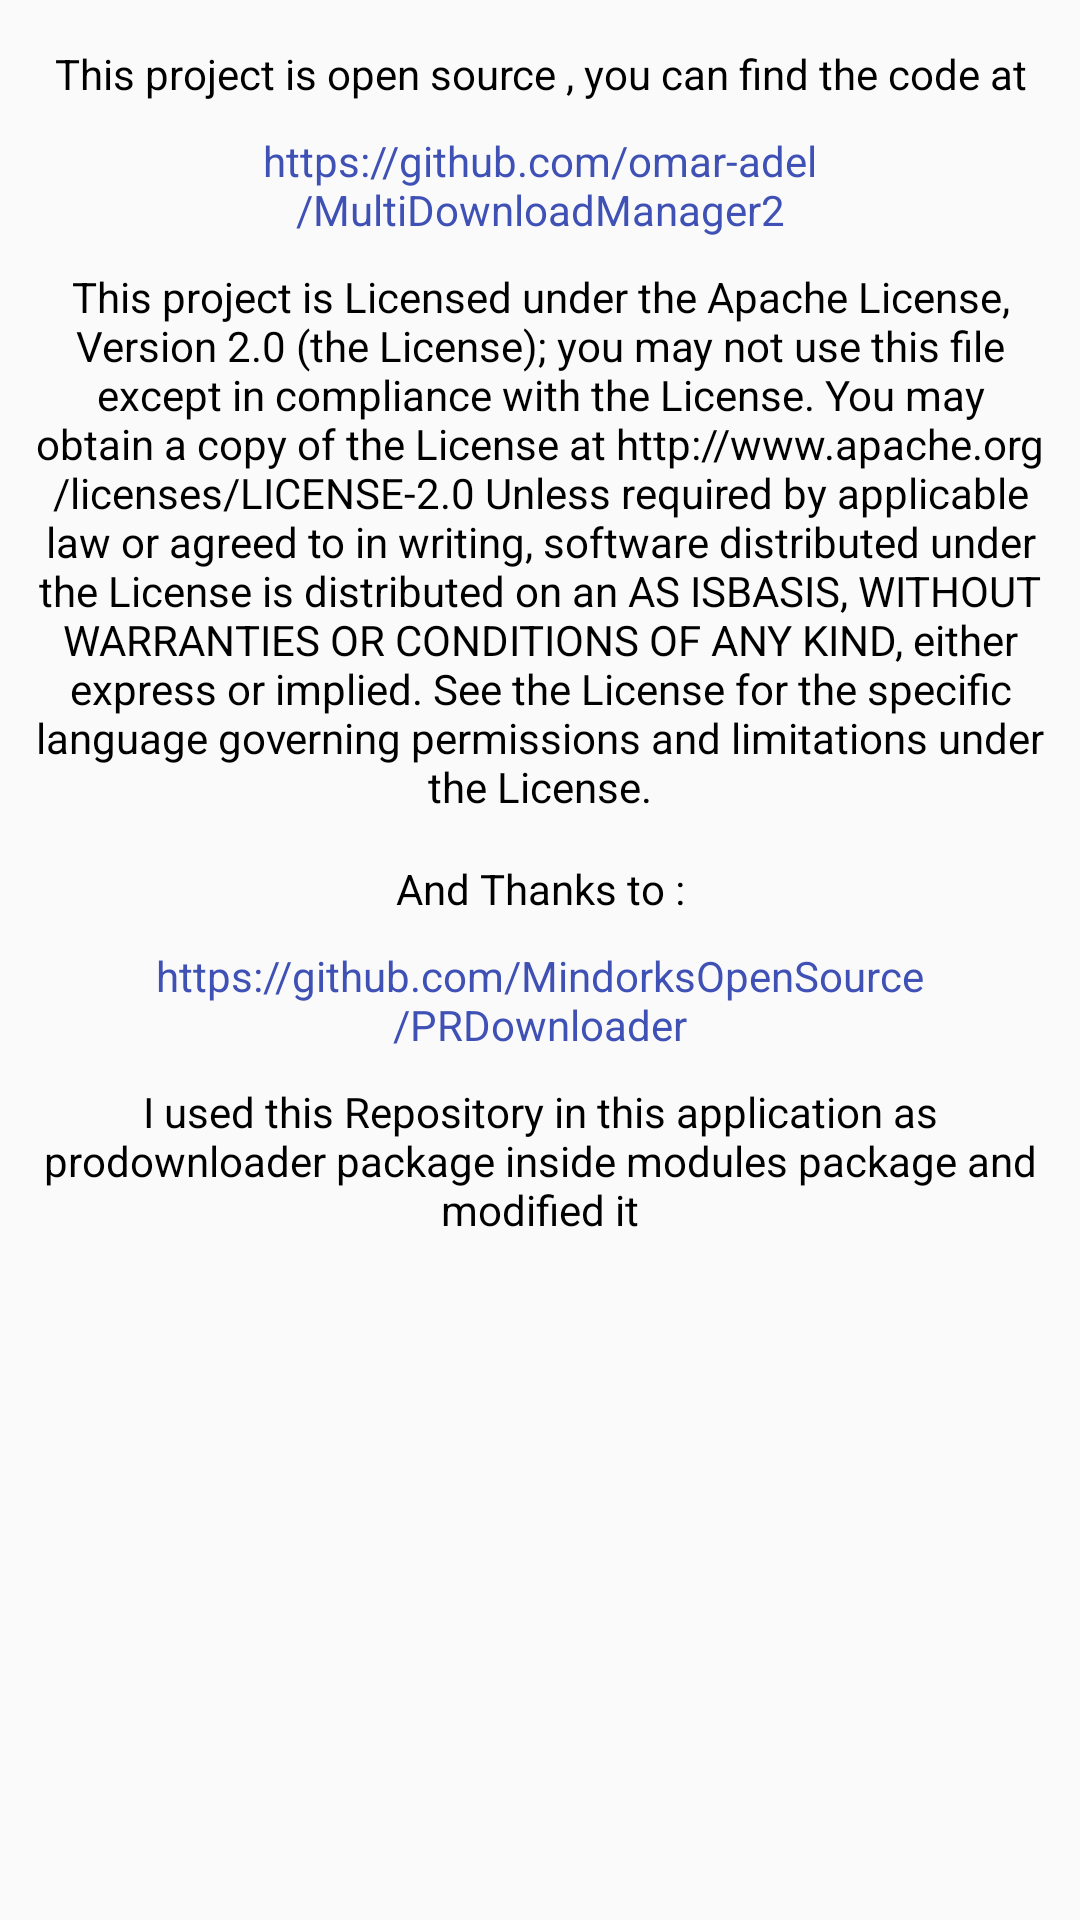

Produce the Android XML layout that renders to this screen, including the resource entries it uses.
<!-- AndroidManifest.xml: application theme AppTheme -->
<!-- res/layout/act_license.xml -->
<?xml version="1.0" encoding="utf-8"?>
<RelativeLayout xmlns:android="http://schemas.android.com/apk/res/android"
    style="@style/matchParentStyle"
    >


    <ScrollView
        style="@style/matchParentStyle"
        android:layout_marginTop="@dimen/medium_margin">

        <LinearLayout
            style="@style/matchParentStyle"
            android:layout_marginLeft="@dimen/small_margin"
            android:layout_marginRight="@dimen/small_margin"
            android:orientation="vertical">

            <TextView
                android:id="@+id/txtvLicense1"
                style="@style/matchWrapStyle"
                android:gravity="center"
                android:scrollbars="vertical"
                android:text="@string/licenseText1"
                android:textColor="@android:color/black" />

            <TextView
                android:id="@+id/txtvLicense2"
                style="@style/matchWrapStyle"
                 android:layout_marginTop="@dimen/small_margin"
                android:gravity="center"
                android:scrollbars="vertical"
                android:text="@string/licenseText2"
                android:textColor="@color/colorPrimary" />

            <TextView
                android:id="@+id/txtvLicense3"
                style="@style/matchWrapStyle"
                android:layout_marginTop="@dimen/small_margin"
                android:gravity="center"
                android:scrollbars="vertical"
                android:text="@string/licenseText3"
                android:textColor="@android:color/black" />

            <TextView
                android:id="@+id/txtvLicense4"
                style="@style/matchWrapStyle"
                android:layout_marginTop="@dimen/medium_margin"
                android:gravity="center"
                android:scrollbars="vertical"
                android:text="@string/licenseText4"
                android:textColor="@android:color/black" />

            <TextView
                android:id="@+id/txtvLicense5"
                style="@style/matchWrapStyle"
                android:layout_marginTop="@dimen/small_margin"
                android:gravity="center"
                android:scrollbars="vertical"
                android:text="@string/licenseText5"
                android:textColor="@color/colorPrimary" />


            <TextView
                android:id="@+id/txtvLicense6"
                style="@style/matchWrapStyle"
                android:layout_marginTop="@dimen/small_margin"
                android:gravity="center"
                android:scrollbars="vertical"
                android:text="@string/licenseText6"
                android:textColor="@android:color/black" />

        </LinearLayout>
    </ScrollView>

</RelativeLayout>
<!-- resources referenced by this layout -->
<resources>
  <color name="colorPrimary">#3F51B5</color>
  <dimen name="medium_margin">15dp</dimen>
  <dimen name="small_margin">10dp</dimen>
  <string name="licenseText1">This project is open source , you can find the code at</string>
  <string name="licenseText2">https://github.com/omar-adel/MultiDownloadManager2</string>
  <string name="licenseText3">This project is Licensed under the Apache License, Version 2.0 (the "License");
  you may not use this file except in compliance with the License.
  You may obtain a copy of the License at
  
      http://www.apache.org/licenses/LICENSE-2.0
  
  Unless required by applicable law or agreed to in writing, software
  distributed under the License is distributed on an "AS IS" BASIS,
  WITHOUT WARRANTIES OR CONDITIONS OF ANY KIND, either express or implied.
  See the License for the specific language governing permissions and
  limitations under the License.</string>
  <string name="licenseText4">And Thanks to :</string>
  <string name="licenseText5">https://github.com/MindorksOpenSource/PRDownloader</string>
  <string name="licenseText6">I used this Repository in this application
          as prodownloader package inside modules package and modified it
      </string>
  <style name="matchParentStyle">
          <item name="android:layout_width">match_parent</item>
          <item name="android:layout_height">match_parent</item>
      </style>
  <style name="matchWrapStyle">
          <item name="android:layout_width">match_parent</item>
          <item name="android:layout_height">wrap_content</item>
  
      </style>
  <style name="AppTheme" parent="Theme.AppCompat.Light.NoActionBar">
          
      </style>
</resources>
